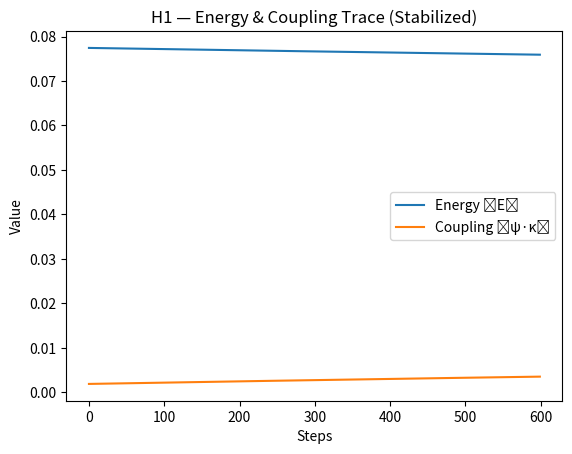
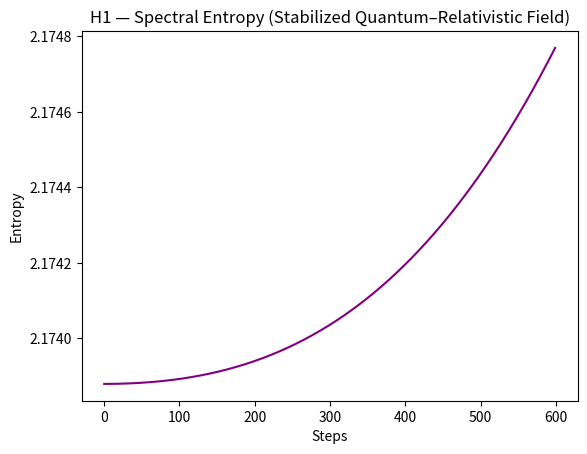
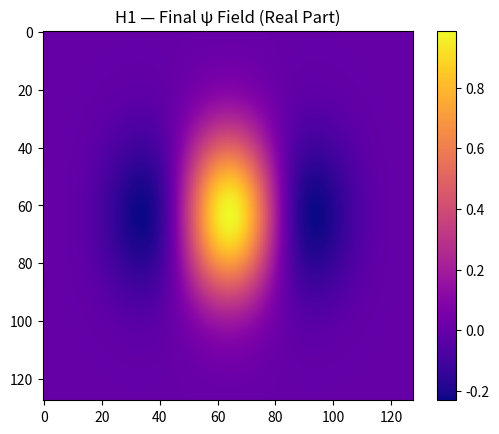

Write Python code to recreate these figures, in order.
# backend/photon_algebra/tests/paev_test_H1_quantum_relativistic_hybrid_stable.py
"""
Test H1 (Stabilized) — Quantum–Relativistic Hybrid Field
Goal: Couple ψ (quantum) and κ (relativistic curvature) in a balanced regime.
This is a stable version of the original H1 test with renormalized coupling.
"""

import numpy as np
import matplotlib.pyplot as plt
from scipy.ndimage import gaussian_filter

# --- Parameters ---
N = 128
steps = 600
dt = 0.01
gamma = 0.1          # quantum-relativistic coupling scale
curv_coupling = 0.01 # reduced from 0.15 → stabilizes feedback
damping = 0.002      # small energy dissipation term

# --- Initialize Fields ---
x = np.linspace(-1, 1, N)
X, Y = np.meshgrid(x, x)

# Quantum field ψ (wavefunction) and curvature κ
psi = np.exp(-5 * (X**2 + Y**2)) * np.exp(1j * 5 * X)
kappa = 0.05 * np.exp(-8 * (X**2 + Y**2))
energy_trace, coupling_trace, entropy_trace = [], [], []

def laplacian(Z):
    return -4*Z + np.roll(Z,1,0) + np.roll(Z,-1,0) + np.roll(Z,1,1) + np.roll(Z,-1,1)

# --- Main Evolution Loop ---
for step in range(steps):
    lap_psi = laplacian(psi)
    lap_kappa = laplacian(kappa)
    
    # ψ evolution (quantum)
    psi_t = (1j * dt) * (lap_psi - kappa * psi) * gamma
    psi += psi_t - damping * psi * dt

    # κ evolution (relativistic curvature)
    kappa_t = dt * (0.05 * lap_kappa + curv_coupling * np.abs(psi)**2 - 0.02 * kappa)
    kappa += kappa_t

    # --- Diagnostics ---
    spectral_density = np.abs(np.fft.fftshift(np.fft.fft2(psi)))**2
    p_norm = spectral_density / (np.sum(spectral_density) + 1e-12)
    entropy = -np.sum(p_norm * np.log(p_norm + 1e-12))
    
    energy = np.mean(np.abs(psi)**2 + np.abs(kappa)**2)
    coupling = np.mean(np.real(psi) * kappa)
    
    energy_trace.append(energy)
    coupling_trace.append(coupling)
    entropy_trace.append(entropy)
    
    if step % 100 == 0:
        print(f"Step {step:03d} — ⟨E⟩={energy:.4e}, ⟨ψ·κ⟩={coupling:.4e}, S={entropy:.4f}")

# --- Save Outputs ---
plt.figure()
plt.plot(energy_trace, label="Energy ⟨E⟩")
plt.plot(coupling_trace, label="Coupling ⟨ψ·κ⟩")
plt.legend(); plt.title("H1 — Energy & Coupling Trace (Stabilized)")
plt.xlabel("Steps"); plt.ylabel("Value")
plt.savefig("PAEV_TestH1_EnergyCoupling_Stable.png", dpi=150)

plt.figure()
plt.plot(entropy_trace, color="purple")
plt.title("H1 — Spectral Entropy (Stabilized Quantum–Relativistic Field)")
plt.xlabel("Steps"); plt.ylabel("Entropy")
plt.savefig("PAEV_TestH1_SpectralEntropy_Stable.png", dpi=150)

plt.figure()
plt.imshow(np.real(psi), cmap="plasma")
plt.title("H1 — Final ψ Field (Real Part)")
plt.colorbar()
plt.savefig("PAEV_TestH1_FieldSnapshot_Stable.png", dpi=150)

# --- Summary Output ---
print("\n=== Test H1 (Stabilized) — Quantum–Relativistic Hybrid Complete ===")
print(f"⟨E⟩ final = {energy_trace[-1]:.6e}")
print(f"⟨ψ·κ⟩ final = {coupling_trace[-1]:.6e}")
print(f"Spectral Entropy final = {entropy_trace[-1]:.6e}")
print("All output files saved:")
print(" - PAEV_TestH1_EnergyCoupling_Stable.png")
print(" - PAEV_TestH1_SpectralEntropy_Stable.png")
print(" - PAEV_TestH1_FieldSnapshot_Stable.png")
print("----------------------------------------------------------")